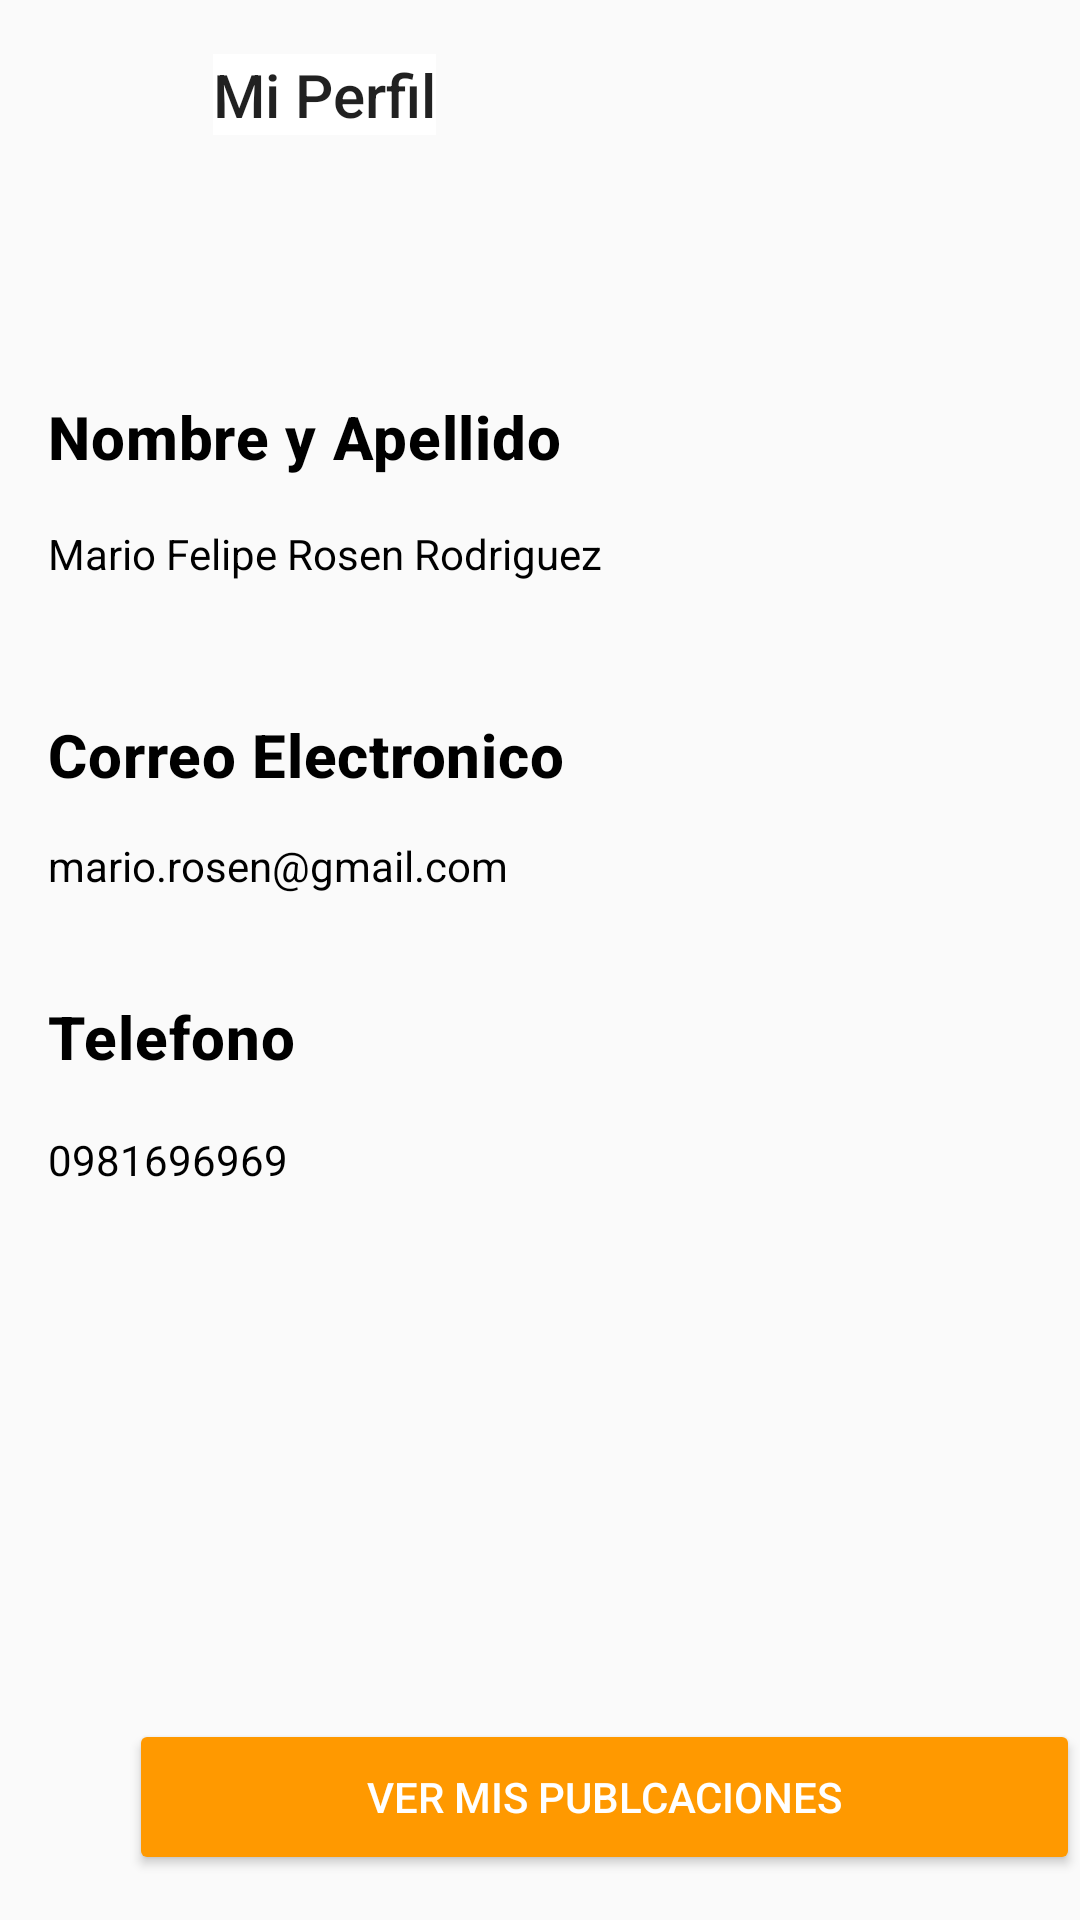

Here is an Android app screen rendered from its layout file. Give the layout XML and the strings, colors and styles it references.
<!-- AndroidManifest.xml: application theme Theme.AppCompat.Light -->
<!-- res/layout/activity_perfil.xml -->
<?xml version="1.0" encoding="utf-8"?>
<RelativeLayout xmlns:android="http://schemas.android.com/apk/res/android"
    android:layout_width="match_parent"
    android:layout_height="match_parent"
    xmlns:app="http://schemas.android.com/apk/res-auto"
    xmlns:tools="http://schemas.android.com/tools">

    <TextView
        android:id="@+id/tv_mi_perfil"
        android:layout_width="wrap_content"
        android:layout_height="wrap_content"
        android:layout_alignParentLeft="true"
        android:layout_alignParentTop="true"
        android:layout_marginLeft="71dp"
        android:layout_marginTop="18dp"
        android:background="#FFFFFF"
        android:gravity="center_vertical"
        android:lineSpacingExtra="4sp"
        android:text="Mi Perfil"
        android:textAppearance="@style/TextAppearance.AppCompat.Title" />

    <TextView
        android:id="@+id/tv_titulo_nombre_apellido"
        android:layout_width="wrap_content"
        android:layout_height="wrap_content"
        android:layout_alignParentLeft="true"
        android:layout_alignParentTop="true"
        android:layout_alignParentRight="true"
        android:layout_marginLeft="16dp"
        android:layout_marginTop="132dp"
        android:layout_marginRight="18dp"
        android:lineSpacingExtra="4sp"
        android:text="Nombre y Apellido"
        android:textAppearance="@style/TextAppearance.MaterialComponents.Headline6"
        android:textColor="@color/black"
        android:textStyle="bold" />
    <TextView
        android:id="@+id/tv_nombre"
        android:layout_width="0dp"
        android:layout_height="24dp"
        android:layout_alignParentLeft="true"
        android:layout_marginLeft="16dp"
        android:layout_alignParentRight="true"
        android:layout_marginRight="16dp"
        android:layout_alignParentTop="true"
        android:layout_marginTop="175dp"
        android:text="Mario Felipe Rosen Rodriguez"
        android:fontFeatureSettings="tnum, lnum"
        android:textColor="@color/black"
        android:lineSpacingExtra="5sp"/>
    <TextView
        android:id="@+id/tv_titulo_correo"
        android:layout_width="wrap_content"
        android:layout_height="wrap_content"
        android:layout_alignParentLeft="true"
        android:layout_marginLeft="16dp"
        android:layout_alignParentRight="true"
        android:layout_marginRight="16dp"
        android:layout_alignParentTop="true"
        android:layout_marginTop="238dp"
        android:lineSpacingExtra="4sp"
        android:text="Correo Electronico"
        android:textAppearance="@style/TextAppearance.MaterialComponents.Headline6"
        android:textColor="@color/black"
        android:textStyle="bold" />

    <TextView
        android:id="@+id/tv_correo"
        android:layout_width="0dp"
        android:layout_height="24dp"
        android:layout_alignParentLeft="true"
        android:layout_alignParentTop="true"
        android:layout_alignParentRight="true"
        android:layout_marginLeft="16dp"
        android:layout_marginTop="279dp"
        android:layout_marginRight="16dp"
        android:fontFeatureSettings="tnum, lnum"
        android:lineSpacingExtra="5sp"
        android:text="mario.rosen@gmail.com"
        android:textColor="@color/black" />

    <TextView
        android:id="@+id/tv_titulo_telefono"
        android:layout_width="wrap_content"
        android:layout_height="wrap_content"
        android:layout_alignParentLeft="true"
        android:layout_alignParentTop="true"
        android:layout_alignParentRight="true"
        android:layout_marginLeft="16dp"
        android:layout_marginTop="332dp"
        android:layout_marginRight="17dp"
        android:lineSpacingExtra="4sp"
        android:text="Telefono"
        android:textAppearance="@style/TextAppearance.MaterialComponents.Headline6"
        android:textColor="@color/black"
        android:textStyle="bold" />

    <TextView
        android:id="@+id/tv_telefono"
        android:layout_width="0dp"
        android:layout_height="24dp"
        android:layout_alignParentLeft="true"
        android:layout_alignParentTop="true"
        android:layout_alignParentRight="true"
        android:layout_marginLeft="16dp"
        android:layout_marginTop="377dp"
        android:layout_marginRight="15dp"
        android:fontFeatureSettings="tnum, lnum"
        android:lineSpacingExtra="5sp"
        android:text="0981696969"
        android:textColor="@color/black" />

    <ImageButton
        android:id="@+id/imageButton2"
        android:layout_width="wrap_content"
        android:layout_height="wrap_content"
        android:layout_marginTop="650dp"
        app:srcCompat="@drawable/toolbar_background" />

    <ImageButton
        android:id="@+id/imageButton3"
        android:layout_width="330dp"
        android:layout_height="81dp"
        android:layout_alignParentStart="true"
        android:layout_alignParentEnd="true"
        android:layout_marginStart="39dp"
        android:layout_marginLeft="50dp"
        android:layout_marginTop="650dp"
        android:layout_marginEnd="41dp"
        android:layout_marginRight="50dp"

        app:srcCompat="@drawable/toolbar" />

    <Button
        android:id="@+id/toolbar_main_boton"
        android:layout_width="71dp"
        android:layout_height="62dp"
        android:layout_alignParentStart="true"
        android:layout_alignParentBottom="true"
        android:layout_marginStart="37dp"
        android:layout_marginLeft="36dp"
        android:layout_marginTop="620dp"
        android:layout_marginRight="36dp"
        android:background="@android:color/transparent"
        android:layout_marginBottom="16dp" />

    <Button
        android:id="@+id/toolbar_chat_boton"
        android:layout_width="43dp"
        android:layout_height="63dp"
        android:layout_alignParentStart="true"
        android:layout_alignParentBottom="true"
        android:layout_marginStart="141dp"
        android:layout_marginLeft="36dp"
        android:layout_marginTop="620dp"
        android:layout_marginRight="36dp"
        android:layout_marginBottom="13dp"
        android:background="@android:color/transparent" />

    <Button
        android:id="@+id/toolbar_faq_boton"
        android:layout_width="43dp"
        android:layout_height="63dp"
        android:layout_alignParentStart="true"
        android:layout_alignParentBottom="true"
        android:layout_marginStart="224dp"
        android:layout_marginLeft="36dp"
        android:layout_marginTop="620dp"
        android:layout_marginRight="36dp"
        android:background="@android:color/transparent"
        android:layout_marginBottom="9dp" />

    <Button
        android:id="@+id/toolbar_acercade_boton"
        android:layout_width="71dp"
        android:layout_height="58dp"
        android:layout_alignParentStart="true"
        android:layout_alignParentBottom="true"
        android:layout_marginStart="302dp"
        android:layout_marginLeft="36dp"
        android:layout_marginTop="620dp"
        android:layout_marginRight="36dp"
        android:background="@android:color/transparent"
        android:layout_marginBottom="12dp"
        />
    <Button
        android:id="@+id/btn_ver_mis_publicaciones"
        android:layout_width="327dp"
        android:layout_height="52dp"
        android:layout_alignParentLeft="true"
        android:layout_alignParentTop="true"
        android:layout_marginLeft="43dp"
        android:layout_marginTop="573dp"
        android:backgroundTint="@color/orange"
        android:text="Ver Mis Publcaciones"
        android:textColor="@color/white"/>



</RelativeLayout>
<!-- resources referenced by this layout -->
<resources>
  <color name="black">#FF000000</color>
  <color name="orange">#FF9900</color>
  <color name="white">#FFFFFFFF</color>
  <!-- drawable toolbar: png bitmap (drawable, 4509 bytes) -->
  <!-- drawable toolbar_background: png bitmap (drawable, 687 bytes) -->
</resources>
